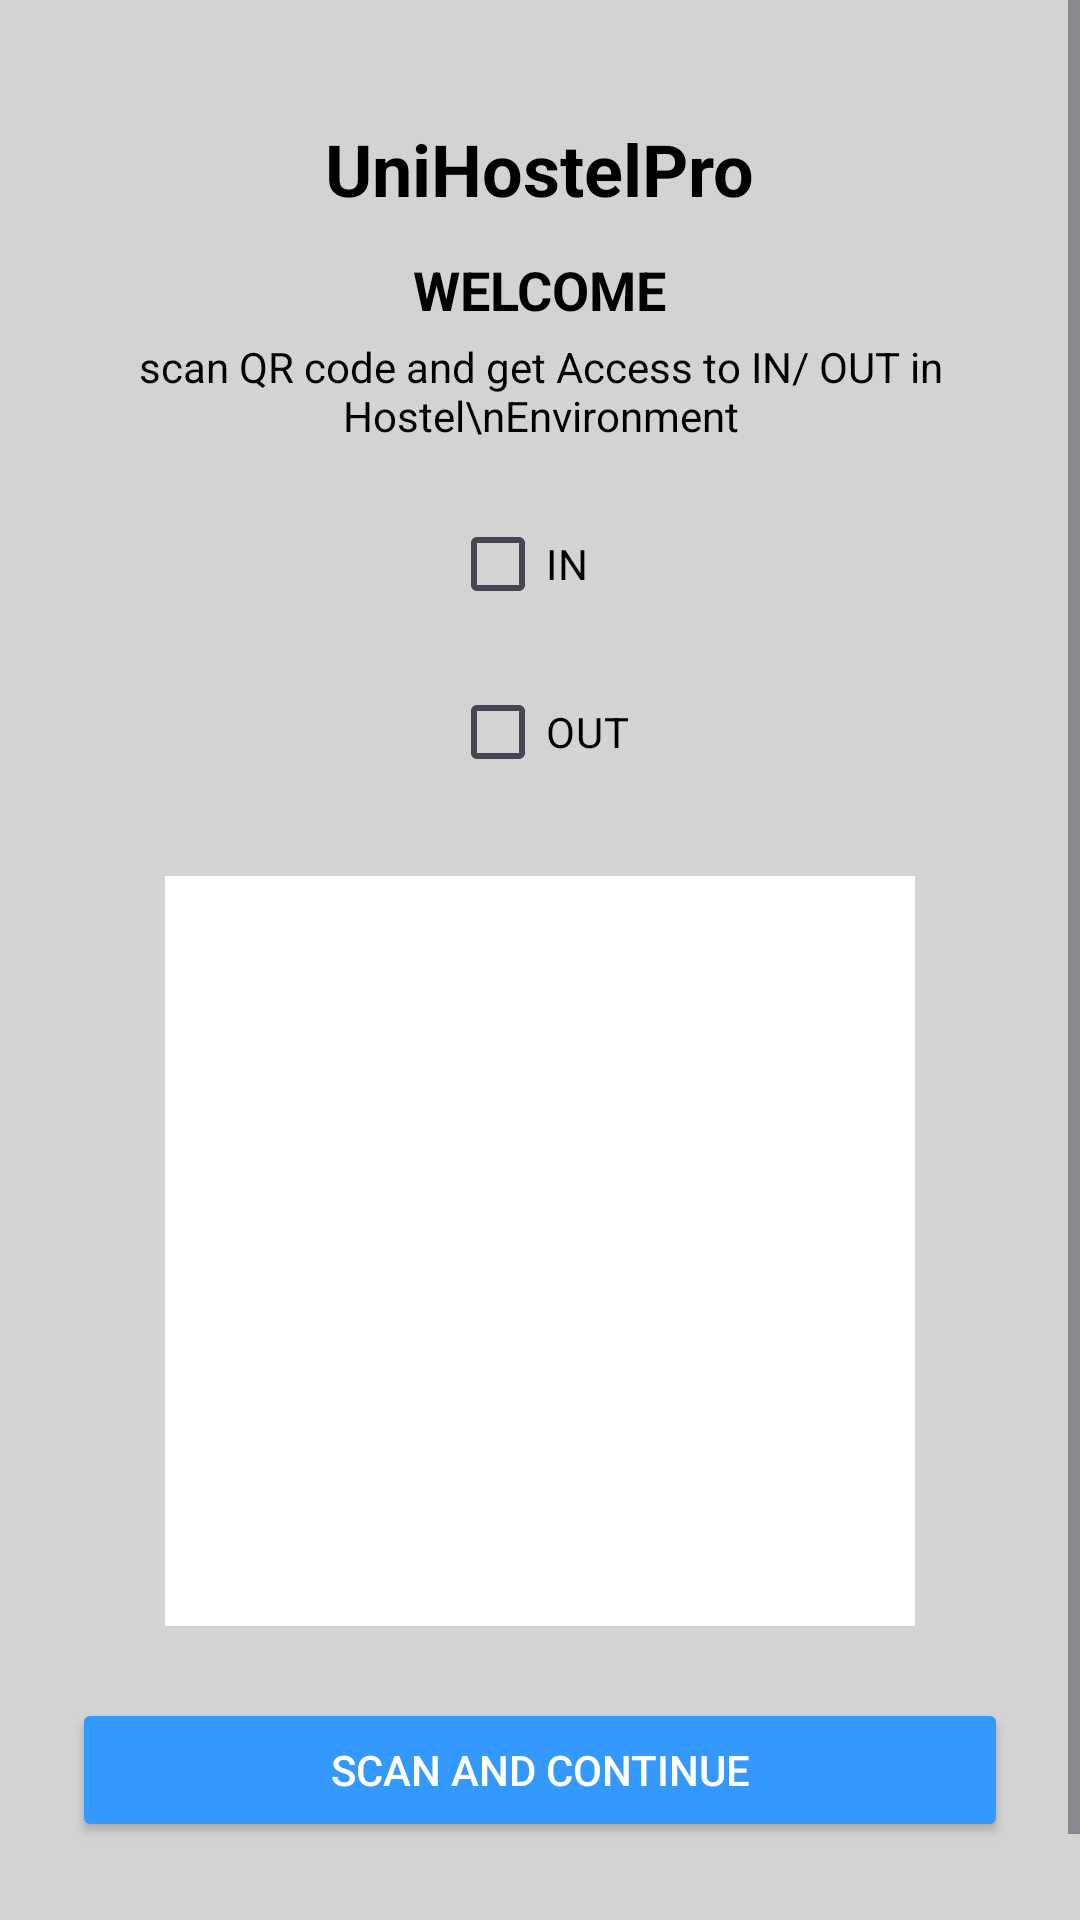

Reconstruct the res/layout file that produces this screen, plus the resources it refers to.
<!-- AndroidManifest.xml: application theme Theme.MyappUniHstel -->
<!-- res/layout/qr_activity.xml -->
<?xml version="1.0" encoding="utf-8"?>
<ScrollView xmlns:android="http://schemas.android.com/apk/res/android"
    xmlns:tools="http://schemas.android.com/tools"
    android:id="@+id/main"
    android:layout_width="match_parent"
    android:layout_height="match_parent"
    android:fillViewport="true"
    tools:context=".MainActivity">

    <LinearLayout
        android:layout_width="match_parent"
        android:layout_height="wrap_content"
        android:orientation="vertical"
        android:padding="24dp"
        android:gravity="center_horizontal"
        android:background="#D3D3D3">

        
        <TextView
            android:id="@+id/app_title"
            android:layout_width="wrap_content"
            android:layout_height="wrap_content"
            android:text="UniHostelPro"
            android:textSize="24sp"
            android:textStyle="bold"
            android:textColor="#000000"
            android:layout_marginTop="16dp"/>

        
        <TextView
            android:layout_width="wrap_content"
            android:layout_height="wrap_content"
            android:text="WELCOME"
            android:textStyle="bold"
            android:textSize="18sp"
            android:textColor="#000000"
            android:layout_marginTop="12dp"/>

        
        <TextView
            android:layout_width="wrap_content"
            android:layout_height="wrap_content"
            android:text="scan QR code and get Access to IN/ OUT in Hostel\nEnvironment"
            android:textAlignment="center"
            android:gravity="center"
            android:textColor="#000000"
            android:layout_marginTop="4dp"/>

        
        <LinearLayout
            android:layout_width="wrap_content"
            android:layout_height="wrap_content"
            android:orientation="vertical"
            android:layout_marginTop="16dp">

            <CheckBox
                android:id="@+id/checkbox_in"
                android:layout_width="wrap_content"
                android:layout_height="wrap_content"
                android:text="IN"
                android:textColor="#000000"
                android:layout_marginBottom="8dp"/>

            <CheckBox
                android:id="@+id/checkbox_out"
                android:layout_width="wrap_content"
                android:layout_height="wrap_content"
                android:text="OUT"
                android:textColor="#000000"/>
        </LinearLayout>

        
        <ImageView
            android:id="@+id/qr_placeholder"
            android:layout_width="250dp"
            android:layout_height="250dp"
            android:src="@drawable/istockphoto"
            android:layout_marginTop="24dp"
            android:background="@android:color/white"
            android:scaleType="centerInside" />

        
        <Button
            android:id="@+id/btn_scan"
            android:layout_width="match_parent"
            android:layout_height="wrap_content"
            android:text="Scan and Continue"
            android:layout_marginTop="24dp"
            android:backgroundTint="#3399FF"
            android:textColor="#FFFFFF"
            android:padding="12dp"
            android:layout_marginBottom="32dp"/>
    </LinearLayout>
</ScrollView>
<!-- resources referenced by this layout -->
<resources>
  <style name="Theme.MyappUniHstel" parent="Base.Theme.MyappUniHstel" />
  <style name="Base.Theme.MyappUniHstel" parent="Theme.Material3.DayNight.NoActionBar">
          
          
      </style>
</resources>
